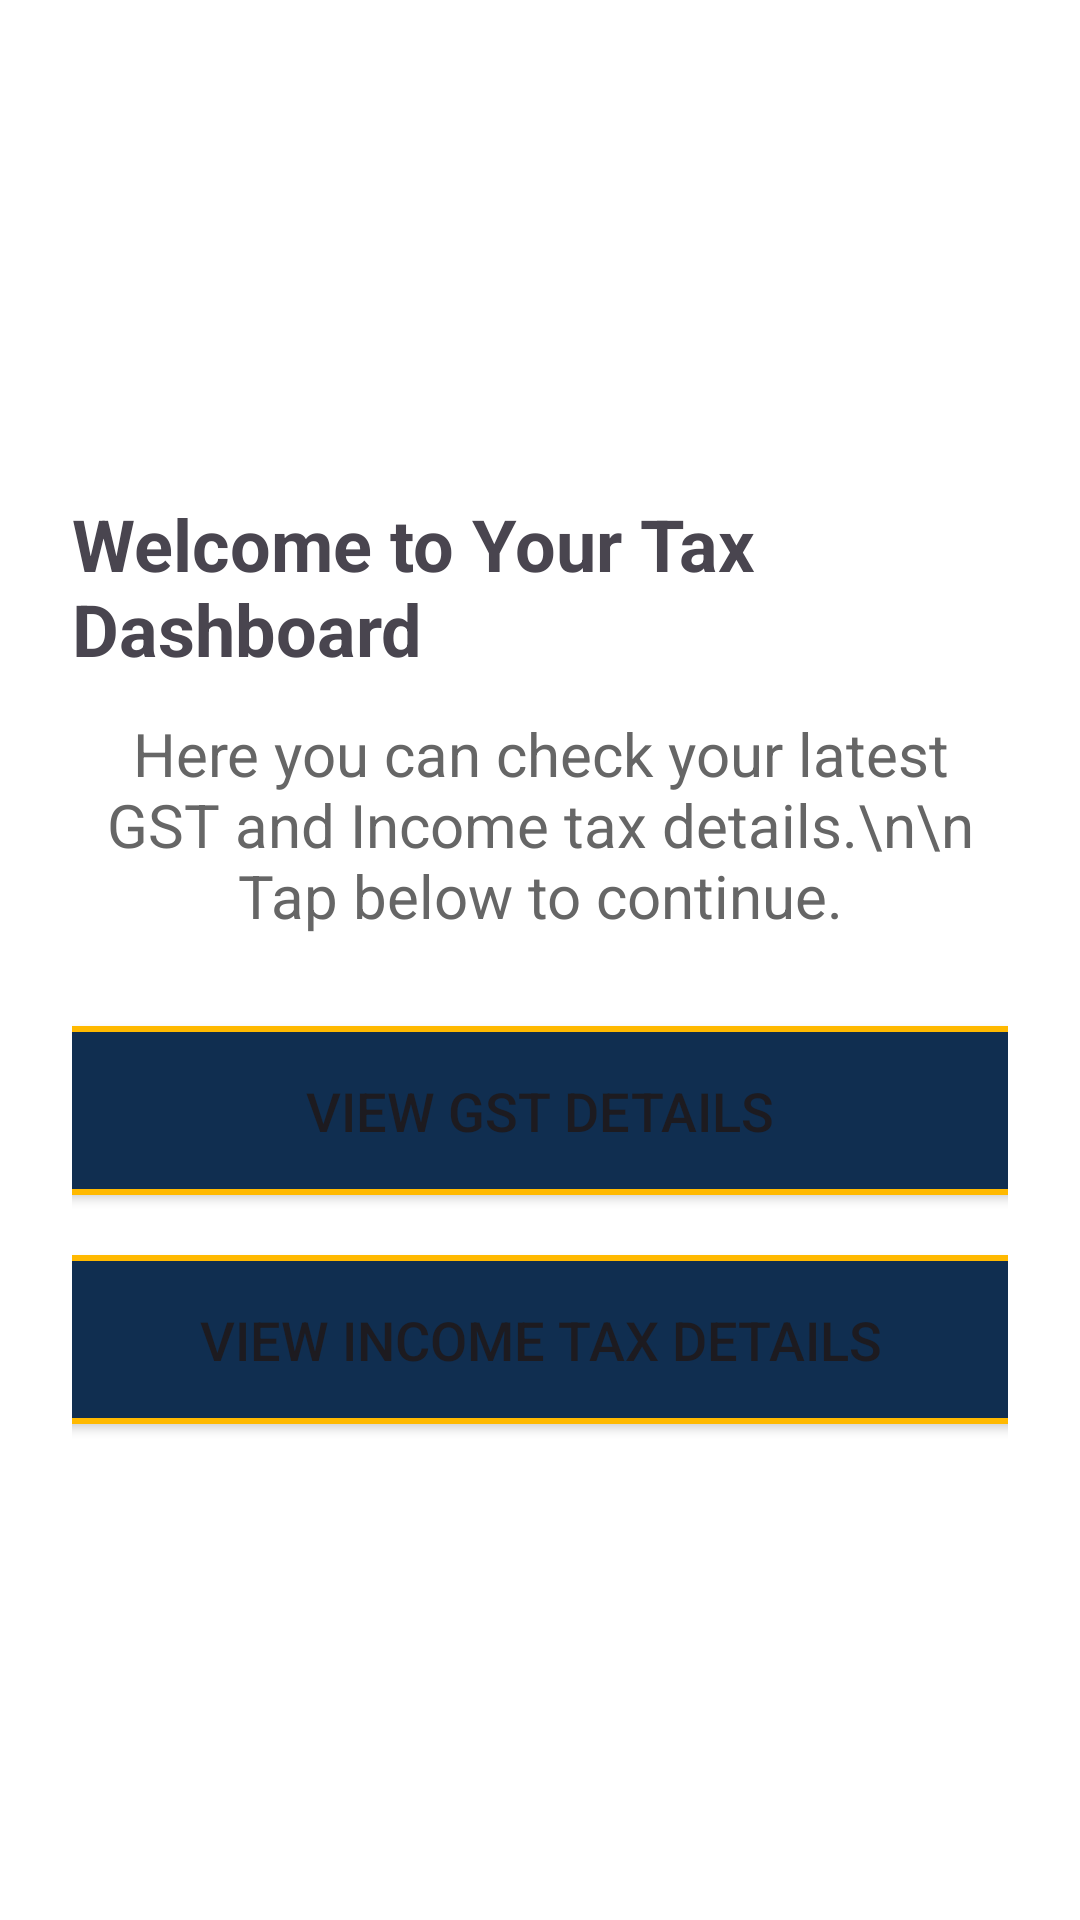

Android layout source for this screen:
<!-- AndroidManifest.xml: application theme Theme.Taxproj -->
<!-- res/layout/activity_mainpg.xml -->
<LinearLayout xmlns:android="http://schemas.android.com/apk/res/android"
    android:layout_width="match_parent"
    android:layout_height="match_parent"
    android:orientation="vertical"
    android:gravity="center"
    android:padding="24dp"
    android:background="#FFFFFF">

    <TextView
        android:id="@+id/textTitle"
        android:layout_width="wrap_content"
        android:layout_height="wrap_content"
        android:text="Welcome to Your Tax Dashboard"
        android:textSize="24sp"
        android:textStyle="bold"
        android:layout_marginBottom="12dp" />

    <TextView
        android:id="@+id/textDescription"
        android:layout_width="wrap_content"
        android:layout_height="wrap_content"
        android:text="Here you can check your latest GST and Income tax details.\n\n Tap below to continue."
        android:textSize="20sp"
        android:textColor="#666666"
        android:gravity="center"
        android:layout_marginBottom="30dp" />

    <Button
        android:id="@+id/buttonGST"
        android:layout_width="400dp"
        android:layout_height="wrap_content"
        android:text="View GST Details"
        android:layout_marginBottom="20dp"
        android:textSize="18sp"
        android:background="@drawable/button_bg"
        android:padding="16dp" />

    <Button
        android:id="@+id/buttonIncome"
        android:layout_width="400dp"
        android:layout_height="wrap_content"
        android:text="View Income Tax Details"
        android:background="@drawable/button_bg"
        android:textSize="18sp"
        android:padding="16dp" />
</LinearLayout>
<!-- resources referenced by this layout -->
<resources>
  <!-- drawable button_bg (drawable) -->
  <?xml version="1.0" encoding="utf-8"?>
  <selector xmlns:android="http://schemas.android.com/apk/res/android">
      <item>
          <shape android:shape="rectangle">
              <corners android:radius="80dp"/>
              <solid android:color="#102E50"/>
              <stroke android:color="#ffb900" android:width="2dp"/>
  
  
          </shape>
  
      </item>
  
  </selector>
  <style name="Theme.Taxproj" parent="Base.Theme.Taxproj" />
  <style name="Base.Theme.Taxproj" parent="Theme.Material3.DayNight.NoActionBar">
          
          
      </style>
</resources>
